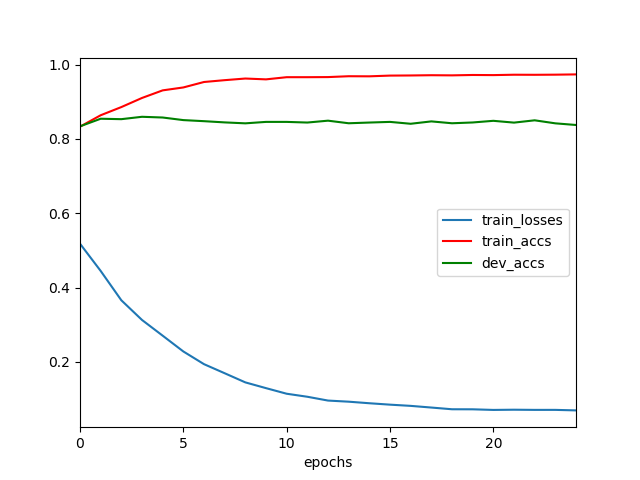

The file beside this chart, header and first rows:
	epochs	train_losses	train_accs	dev_accs
0	0	0.5182	0.8331	0.8339
1	1	0.4449	0.8638	0.8545
2	2	0.3659	0.8858	0.8533
3	3	0.313	0.9104	0.8597
4	4	0.2707	0.9308	0.8578
5	5	0.2282	0.9386	0.8508
6	6	0.194	0.9533	0.8479
7	7	0.1696	0.9583	0.8446
8	8	0.145	0.9626	0.8421
9	9	0.1295	0.9604	0.8459
10	10	0.1144	0.9663	0.8459
11	11	0.1063	0.9663	0.8442
12	12	0.09605	0.9665	0.8492
13	13	0.09304	0.9688	0.8423
14	14	0.08884	0.9686	0.8442
15	15	0.08504	0.9705	0.8459
16	16	0.08177	0.9709	0.8409
17	17	0.07726	0.9716	0.8473
18	18	0.07265	0.9712	0.8423
19	19	0.07251	0.9722	0.8444
20	20	0.07086	0.9719	0.8488
21	21	0.07143	0.9729	0.844
22	22	0.07097	0.9727	0.8502
23	23	0.07099	0.973	0.8421
24	24	0.06958	0.9738	0.8376
